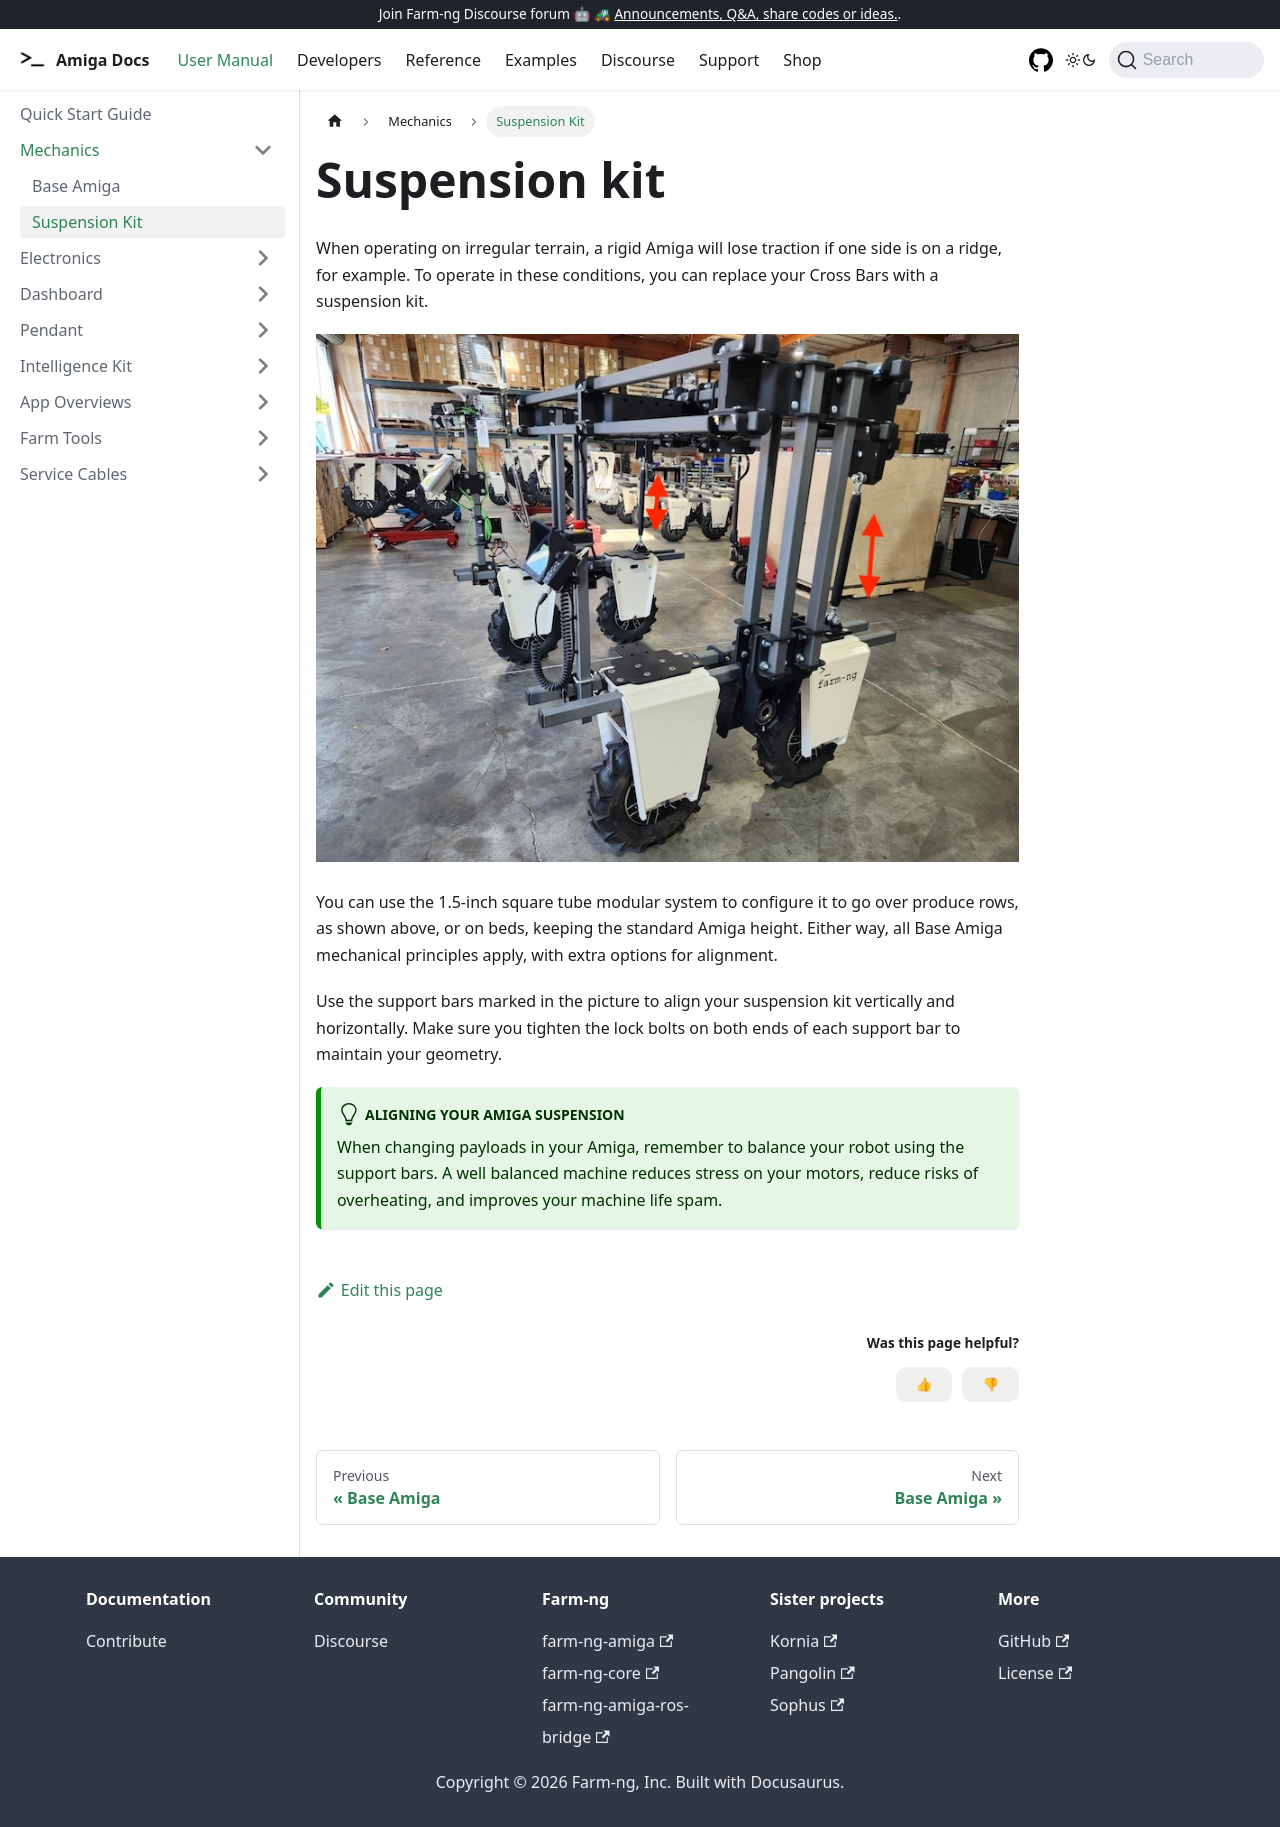

repository: farm-ng/amiga-dev-kit · page: docs/hardware/mechanics_otr/index.html · generator: docusaurus

---
id: mechanics_otr
title: Suspension Kit
---
# Suspension kit

When operating on irregular terrain, a rigid Amiga will lose traction if one side is on a ridge,
for example. To operate in these conditions, you can replace your Cross Bars with a suspension kit.

![image of an Over The Roll Suspension Kit in Amiga](./assets/otr.jpeg)

You can use the 1.5-inch square tube modular system to configure it to go over produce rows, as
shown above, or on beds, keeping the standard Amiga height. Either way, all Base Amiga mechanical
principles apply, with extra options for alignment.

Use the support bars marked in the picture to align your suspension kit vertically and
horizontally. Make sure you tighten the lock bolts on both ends of each support bar to
maintain your geometry.

:::tip Aligning your amiga suspension
When changing payloads in your Amiga, remember to balance your robot using the support
bars. A well balanced machine reduces stress on your motors, reduce risks of overheating, and
improves your machine life spam.
:::
